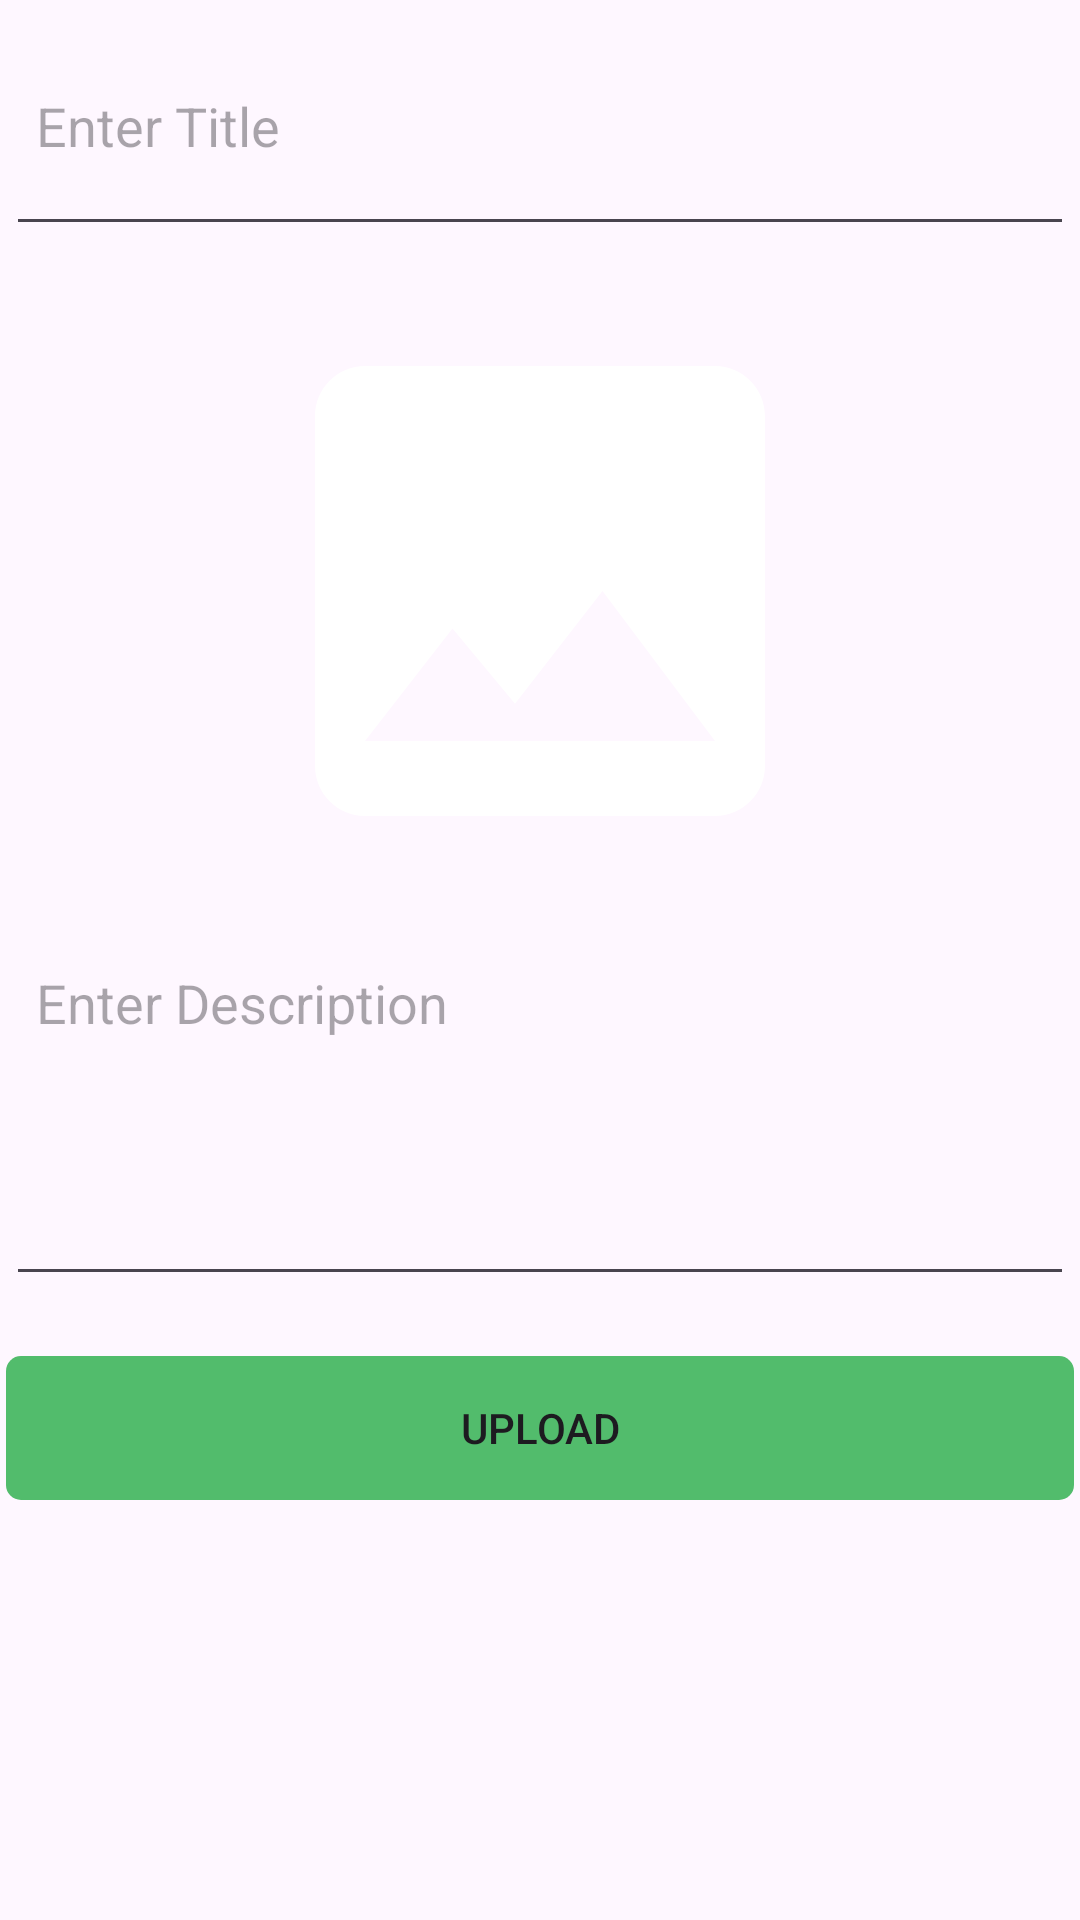

Android layout source for this screen:
<!-- AndroidManifest.xml: application theme Theme.SimpleSocialMediaMobileApplication -->
<!-- res/layout/fragment_add_blogs.xml -->
<?xml version="1.0" encoding="utf-8"?>
<ScrollView
    xmlns:android="http://schemas.android.com/apk/res/android"
    xmlns:tools="http://schemas.android.com/tools"
    android:layout_width="match_parent"
    android:layout_height="match_parent"
    tools:context=".AddBlogsFragment">

    <LinearLayout
        android:layout_width="match_parent"
        android:layout_height="wrap_content"
        android:layout_margin="2dp"
        android:orientation="vertical">

        <EditText
            android:id="@+id/ptitle"
            android:layout_width="match_parent"
            android:layout_height="wrap_content"

            android:hint="Enter Title"
            android:minHeight="80dp"
            android:padding="10dp"
            android:singleLine="true" />

        <ImageView
            android:id="@+id/imagep"
            android:layout_width="match_parent"
            android:layout_height="200dp"
            android:layout_marginTop="15dp"

            android:src="@drawable/ic_images" />

        <EditText
            android:id="@+id/pdes"
            android:layout_width="match_parent"
            android:layout_height="wrap_content"
            android:layout_marginTop="15dp"

            android:gravity="start"
            android:hint="Enter Description"
            android:inputType="textCapSentences|textMultiLine"
            android:minHeight="120dp"
            android:padding="10dp"
            android:singleLine="true" />

        <Button
            android:id="@+id/pupload"
            style="@style/GButtonStyle"
            android:layout_width="match_parent"
            android:layout_height="wrap_content"
            android:layout_gravity="end"
            android:layout_marginTop="20sp"
            android:text="Upload"
            android:textAlignment="center" />
    </LinearLayout>

</ScrollView>
<!-- resources referenced by this layout -->
<resources>
  <!-- drawable ic_images (drawable) -->
  <vector xmlns:android="http://schemas.android.com/apk/res/android"
      android:width="32dp"
      android:height="32dp"
      android:viewportWidth="24.0"
      android:viewportHeight="24.0">
      <path
          android:fillColor="#FFFFFFFF"
          android:pathData="M21,19V5c0,-1.1 -0.9,-2 -2,-2H5c-1.1,0 -2,0.9 -2,2v14c0,1.1 0.9,2 2,2h14c1.1,0 2,-0.9 2,-2zM8.5,13.5l2.5,3.01L14.5,12l4.5,6H5l3.5,-4.5z" />
  </vector>
  <style name="GButtonStyle" parent="Widget.AppCompat.Button">
          <item name="backgroundTint">@color/green</item>
          <item name="android:background">@drawable/gbutton</item>
  
      </style>
  <style name="Theme.SimpleSocialMediaMobileApplication" parent="Base.Theme.SimpleSocialMediaMobileApplication" />
  <color name="green">#52BC6C</color>
  <!-- drawable gbutton (drawable) -->
  <?xml version="1.0" encoding="utf-8"?>
  <shape xmlns:android="http://schemas.android.com/apk/res/android" android:shape="rectangle">
      <corners android:radius="5dp"/>
      <padding android:left="10dp" android:top="10dp" android:right="10dp" android:bottom="10dp"/>
  
  </shape>
  <style name="Base.Theme.SimpleSocialMediaMobileApplication" parent="Theme.Material3.DayNight.NoActionBar">
          
          
      </style>
</resources>
